Photos from the image-classification dataset "preprocessed_dr_dataset" in the GitHub repository YASWINKUMAR02/EyeDiseaseNet. Its 4 classes are: mild, moderate, proliferate DR, severe.

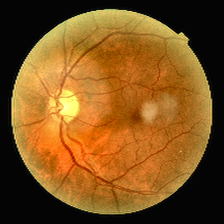
Label: mild

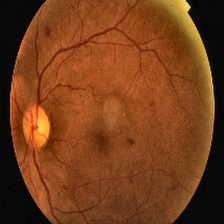
Label: proliferate DR

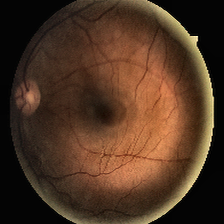
Label: moderate

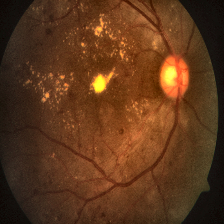
Label: severe

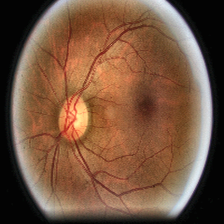
Label: moderate

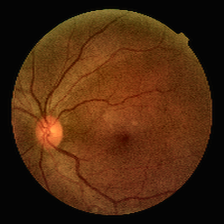
Label: mild
